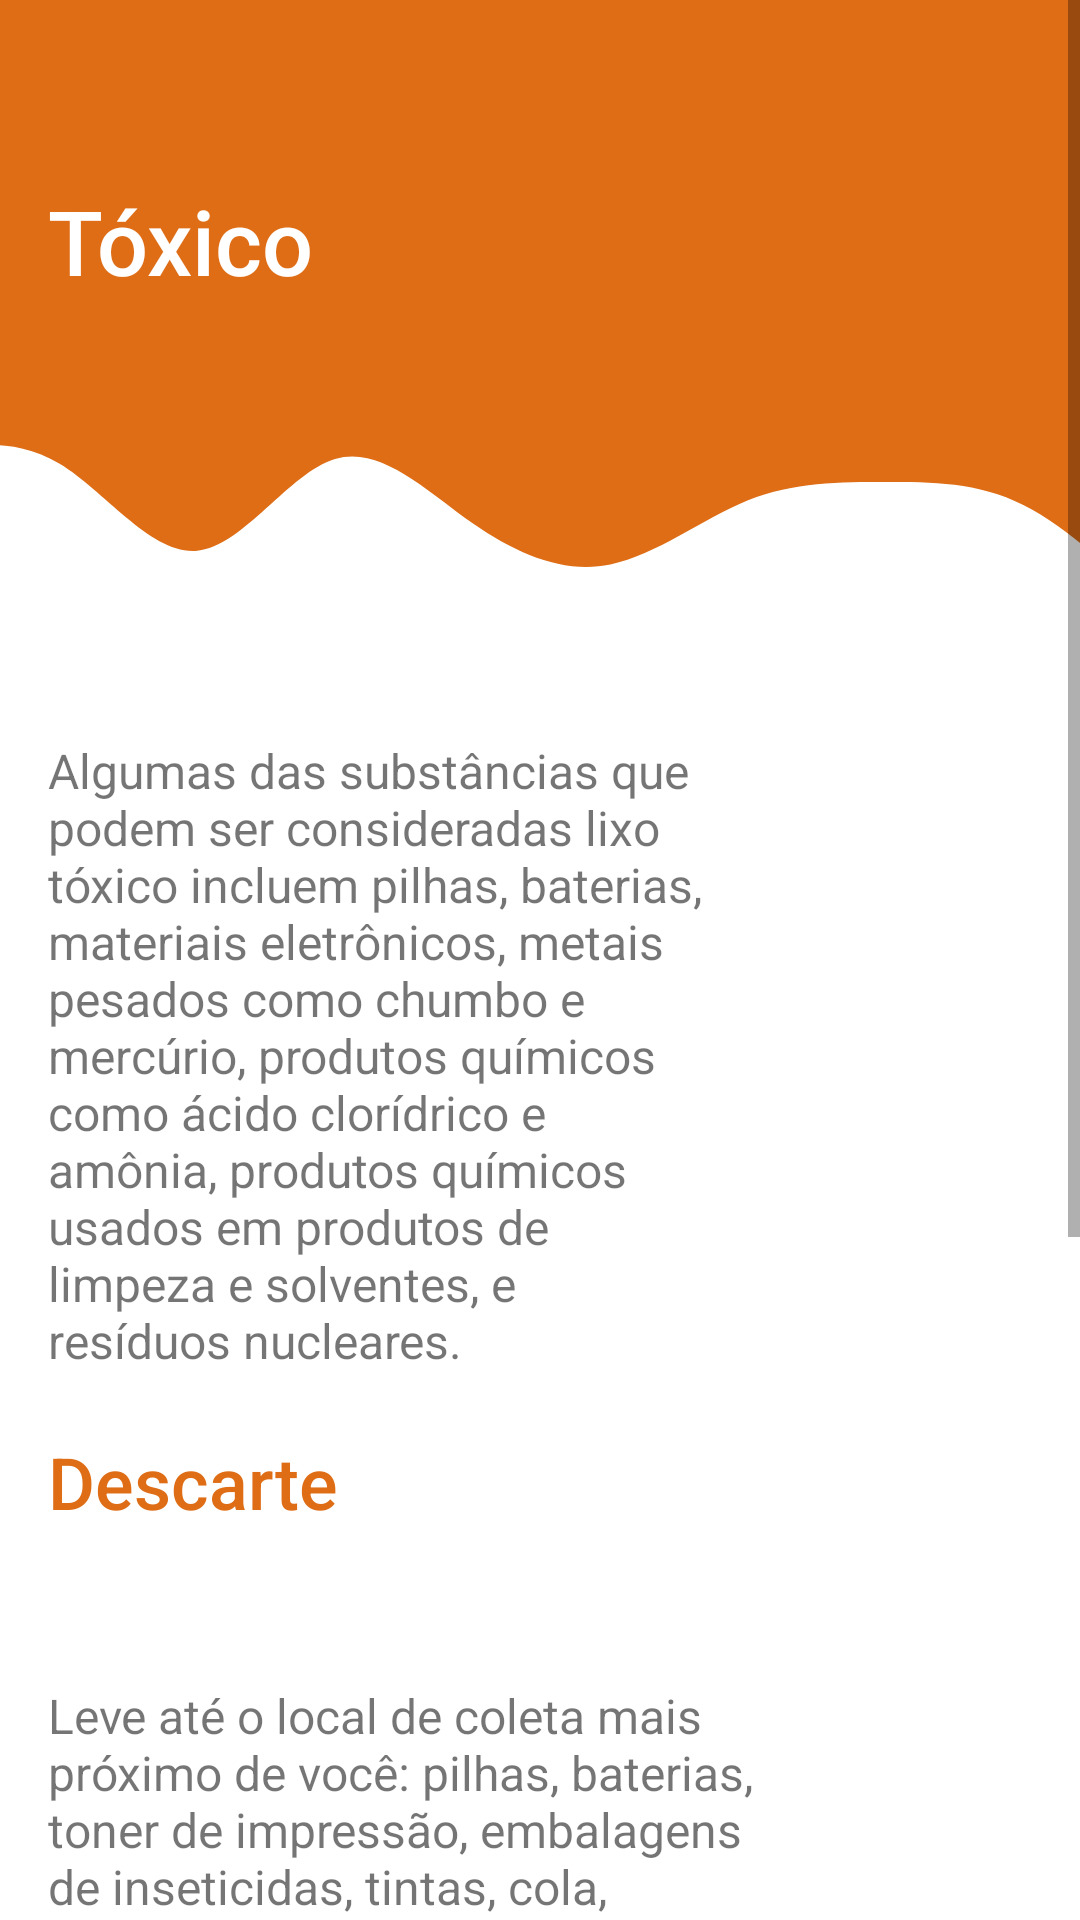

The Android layout XML behind this screen, and the referenced resources:
<!-- AndroidManifest.xml: application theme Theme.ProjetoIRecicle -->
<!-- res/layout/activity_toxico_main.xml -->
<?xml version="1.0" encoding="utf-8"?>
<ScrollView xmlns:android="http://schemas.android.com/apk/res/android"
    xmlns:app="http://schemas.android.com/apk/res-auto"
    xmlns:tools="http://schemas.android.com/tools"
    android:layout_width="match_parent"
    android:layout_height="match_parent"
    android:background="#FFFFFF"
    android:fillViewport="true"
    android:textAlignment="center"
    tools:context=".toxico_main">

    <androidx.constraintlayout.widget.ConstraintLayout
        android:layout_width="match_parent"
        android:layout_height="wrap_content">

        <androidx.appcompat.widget.Toolbar
            android:id="@+id/toolbar2"
            android:layout_width="match_parent"
            android:layout_height="124dp"
            android:background="#de6d16"
            android:minHeight="?attr/actionBarSize"
            android:theme="?attr/actionBarTheme"
            app:layout_constraintEnd_toEndOf="parent"
            app:layout_constraintStart_toStartOf="parent"
            app:layout_constraintTop_toTopOf="parent" />

        <ImageView
            android:id="@+id/imageView20"
            android:layout_width="413dp"
            android:layout_height="94dp"
            android:scaleType="fitStart"
            app:layout_constraintEnd_toEndOf="parent"
            app:layout_constraintStart_toStartOf="parent"
            app:layout_constraintTop_toBottomOf="@+id/toolbar2"
            app:srcCompat="@drawable/wavelaranja" />

        <TextView
            android:id="@+id/reutilizacao_papel"
            android:layout_width="wrap_content"
            android:layout_height="wrap_content"
            android:layout_marginStart="16dp"
            android:layout_marginTop="60dp"
            android:fontFamily="sans-serif-medium"
            android:text="@string/toxico"
            android:textColor="#FFFFFF"
            android:textSize="30sp"
            app:layout_constraintStart_toStartOf="parent"
            app:layout_constraintTop_toTopOf="parent" />

        <TextView
            android:id="@+id/re_aluminio"
            android:layout_width="219dp"
            android:layout_height="wrap_content"
            android:layout_marginStart="16dp"
            android:layout_marginTop="28dp"
            android:text="@string/desc_toxico"
            android:textSize="16sp"
            app:layout_constraintStart_toStartOf="parent"
            app:layout_constraintTop_toBottomOf="@+id/imageView20" />

        <ImageView
            android:id="@+id/imageView21"
            android:layout_width="128dp"
            android:layout_height="188dp"
            android:layout_marginTop="152dp"
            android:layout_marginEnd="16dp"
            android:scaleType="centerCrop"
            app:layout_constraintEnd_toEndOf="parent"
            app:layout_constraintTop_toBottomOf="@+id/imageView20"
            app:srcCompat="@drawable/toxico" />

        <TextView
            android:id="@+id/sub_titulo"
            android:layout_width="107dp"
            android:layout_height="34dp"
            android:layout_marginStart="16dp"
            android:layout_marginTop="20dp"
            android:fontFamily="sans-serif-medium"
            android:text="@string/sub_titulo"
            android:textColor="#de6d16"
            android:textSize="24sp"
            app:layout_constraintStart_toStartOf="parent"
            app:layout_constraintTop_toBottomOf="@+id/re_aluminio" />

        <TextView
            android:id="@+id/descarte_vidro"
            android:layout_width="246dp"
            android:layout_height="wrap_content"
            android:layout_marginStart="16dp"
            android:layout_marginTop="8dp"
            android:layout_marginBottom="30dp"
            android:text="@string/descarte_toxico"
            android:textSize="16sp"
            app:layout_constraintBottom_toBottomOf="parent"
            app:layout_constraintStart_toStartOf="parent"
            app:layout_constraintTop_toBottomOf="@+id/sub_titulo"
            app:layout_constraintVertical_bias="0.178" />

        <ImageView
            android:id="@+id/imageView22"
            android:layout_width="111dp"
            android:layout_height="191dp"
            android:layout_marginStart="18dp"
            android:layout_marginEnd="28dp"
            android:layout_marginBottom="30dp"
            app:layout_constraintBottom_toBottomOf="parent"
            app:layout_constraintEnd_toEndOf="parent"
            app:layout_constraintHorizontal_bias="0.333"
            app:layout_constraintStart_toEndOf="@+id/descarte_vidro"
            app:layout_constraintTop_toBottomOf="@+id/descarte_vidro"
            app:srcCompat="@drawable/lixeiralaranja" />

    </androidx.constraintlayout.widget.ConstraintLayout>
</ScrollView>
<!-- resources referenced by this layout -->
<resources>
  <!-- drawable wavelaranja (drawable) -->
  <vector xmlns:android="http://schemas.android.com/apk/res/android"
      android:width="1440dp"
      android:height="320dp"
      android:viewportWidth="1440"
      android:viewportHeight="320">
    <path
        android:pathData="M0,96L26.7,90.7C53.3,85 107,75 160,106.7C213.3,139 267,213 320,208C373.3,203 427,117 480,101.3C533.3,85 587,139 640,176C693.3,213 747,235 800,224C853.3,213 907,171 960,149.3C1013.3,128 1067,128 1120,128C1173.3,128 1227,128 1280,154.7C1333.3,181 1387,235 1413,261.3L1440,288L1440,0L1413.3,0C1386.7,0 1333,0 1280,0C1226.7,0 1173,0 1120,0C1066.7,0 1013,0 960,0C906.7,0 853,0 800,0C746.7,0 693,0 640,0C586.7,0 533,0 480,0C426.7,0 373,0 320,0C266.7,0 213,0 160,0C106.7,0 53,0 27,0L0,0Z"
        android:fillColor="#de6d16"/>
  </vector>
  <string name="desc_toxico">Algumas das substâncias que podem ser consideradas lixo tóxico incluem pilhas, baterias, materiais eletrônicos, metais pesados como chumbo e mercúrio, produtos químicos como ácido clorídrico e amônia, produtos químicos usados em produtos de limpeza e solventes, e resíduos nucleares. </string>
  <string name="descarte_toxico">Leve até o local de coleta mais próximo de você: pilhas, baterias, toner de impressão, embalagens de inseticidas, tintas, cola, solventes, remédios vencidos até 10 kg, lâmpadas fluorescentes até 10 unidades, equipamentos eletrônicos portáteis, óleos de origem animal e vegetal embalados em garrafas PET de 2 litros.</string>
  <string name="sub_titulo">Descarte</string>
  <string name="toxico">Tóxico</string>
  <style name="Theme.ProjetoIRecicle" parent="Theme.MaterialComponents.DayNight.DarkActionBar">
          
          <item name="colorPrimary">@color/purple_500</item>
          <item name="colorPrimaryVariant">@color/purple_700</item>
          <item name="colorOnPrimary">@color/white</item>
          
          <item name="colorSecondary">@color/teal_200</item>
          <item name="colorSecondaryVariant">@color/teal_700</item>
          <item name="colorOnSecondary">@color/black</item>
          
          <item name="android:statusBarColor">?attr/colorPrimaryVariant</item>
          
      </style>
  <color name="purple_500">#FF03DAC5</color>
  <color name="purple_700">#060409</color>
  <color name="white">#FFFFFFFF</color>
  <color name="teal_200">#FF03DAC5</color>
  <color name="teal_700">#FF018786</color>
  <color name="black">#FF000000</color>
</resources>
